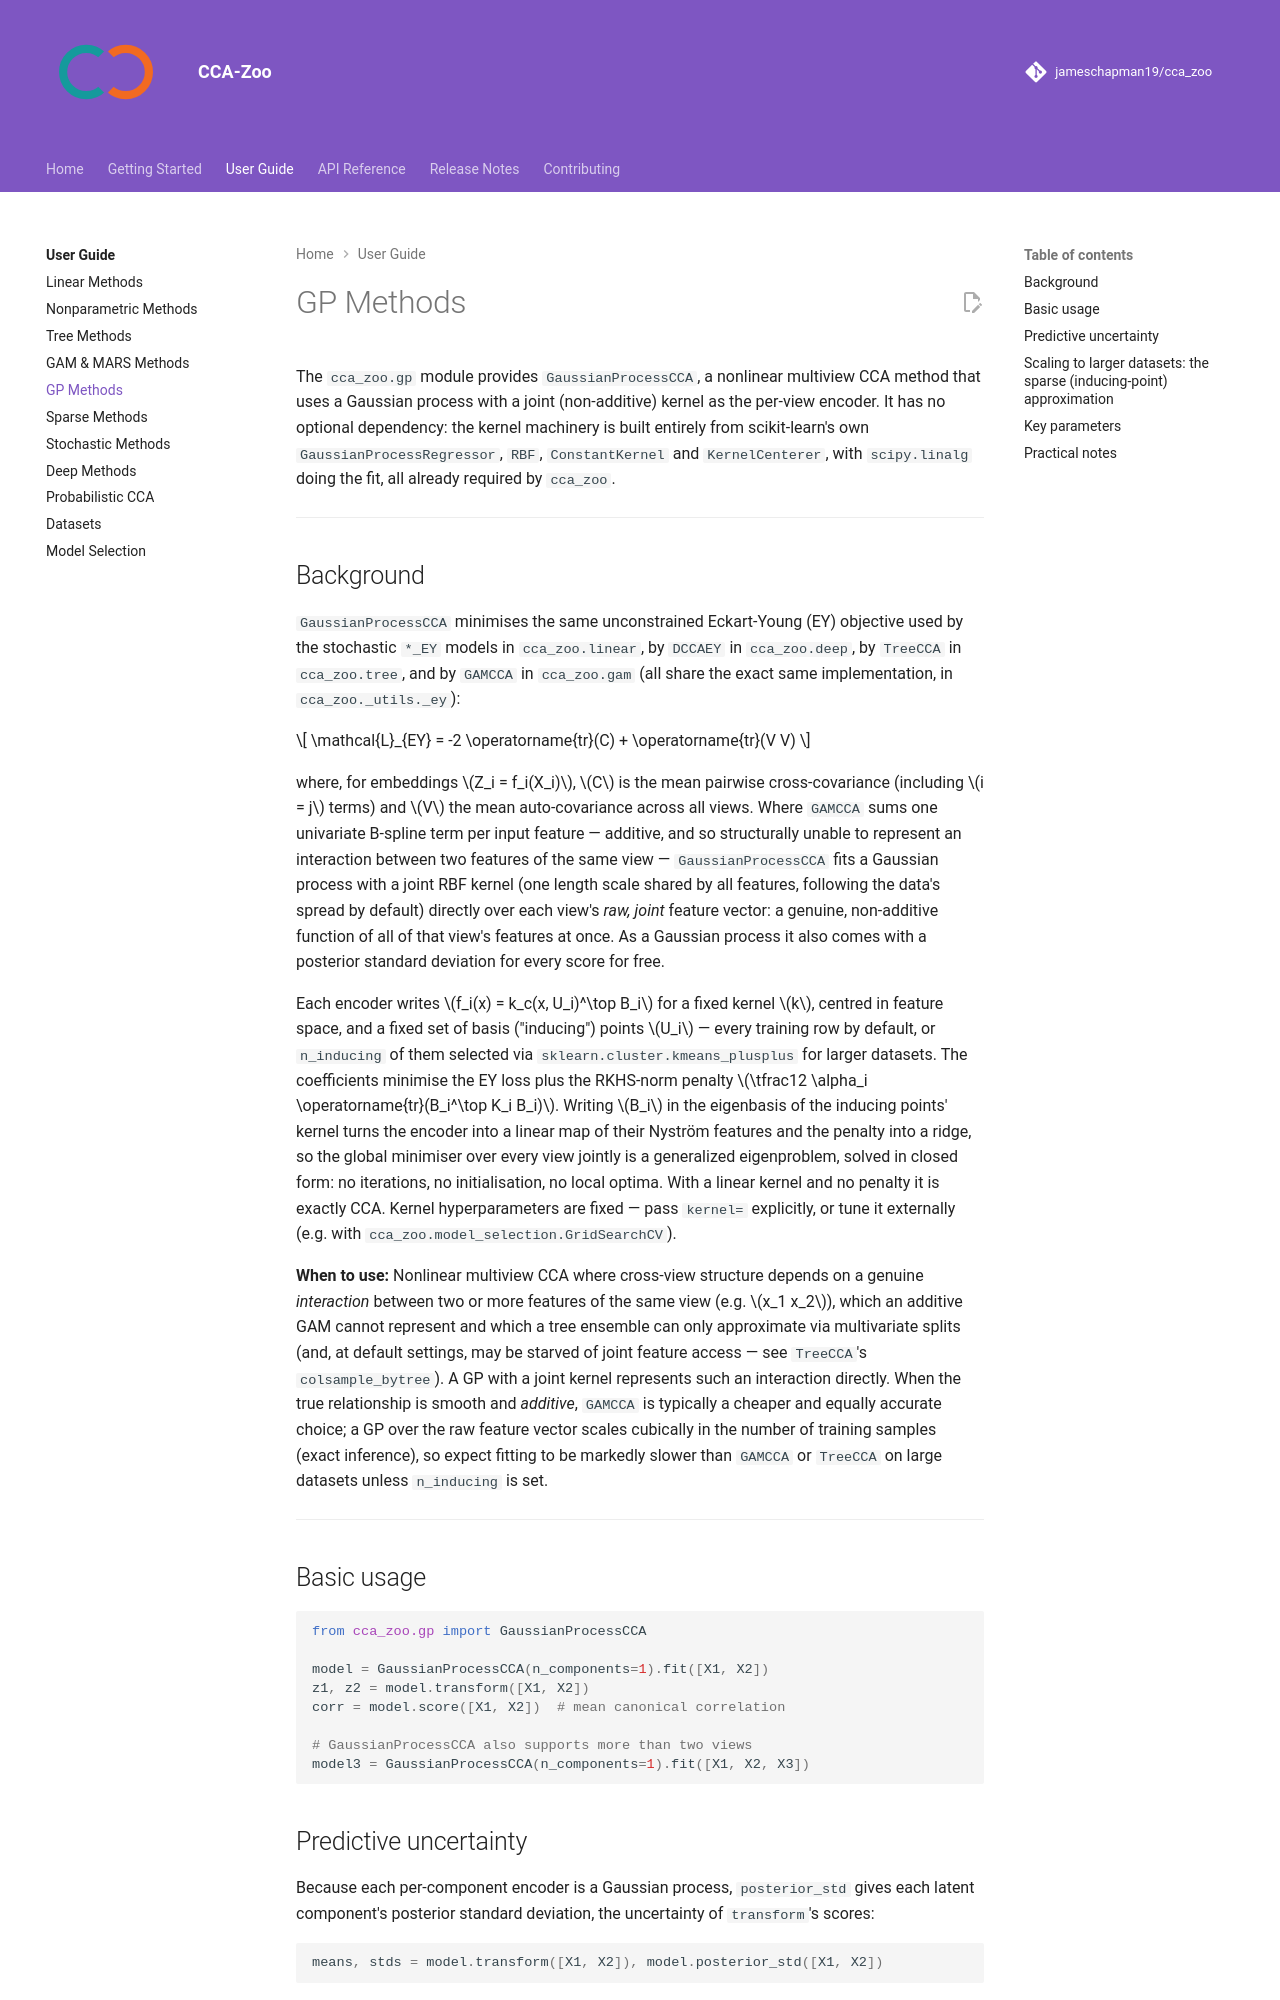

repository: jameschapman19/cca_zoo · page: user-guide/gp/index.html · generator: mkdocs

# GP Methods

The `cca_zoo.gp` module provides `GaussianProcessCCA`, a nonlinear multiview CCA method that uses a
Gaussian process with a joint (non-additive) kernel as the per-view encoder. It has no optional
dependency: the kernel machinery is built entirely from scikit-learn's own
`GaussianProcessRegressor`, `RBF`, `ConstantKernel` and `KernelCenterer`, with `scipy.linalg`
doing the fit, all already required by `cca_zoo`.

---

## Background

`GaussianProcessCCA` minimises the same unconstrained Eckart-Young (EY) objective used by the stochastic
`*_EY` models in `cca_zoo.linear`, by `DCCAEY` in `cca_zoo.deep`, by `TreeCCA` in `cca_zoo.tree`,
and by `GAMCCA` in `cca_zoo.gam` (all share the exact same implementation, in
`cca_zoo._utils._ey`):

$$
\mathcal{L}_{EY} = -2 \operatorname{tr}(C) + \operatorname{tr}(V V)
$$

where, for embeddings $Z_i = f_i(X_i)$, $C$ is the mean pairwise cross-covariance (including
$i = j$ terms) and $V$ the mean auto-covariance across all views. Where `GAMCCA` sums one
univariate B-spline term per input feature — additive, and so structurally unable to represent an
interaction between two features of the same view — `GaussianProcessCCA` fits a Gaussian process with a joint
RBF kernel (one length scale shared by all features, following the data's spread by default)
directly over each view's *raw, joint* feature vector: a
genuine, non-additive function of all of that view's features at once. As a Gaussian process it
also comes with a posterior standard deviation for every score for free.

Each encoder writes $f_i(x) = k_c(x, U_i)^\top B_i$ for a fixed kernel $k$, centred in feature
space, and a fixed set of basis ("inducing") points $U_i$ — every training row by default, or
`n_inducing` of them selected via `sklearn.cluster.kmeans_plusplus` for larger datasets. The
coefficients minimise the EY loss plus the RKHS-norm penalty
$\tfrac12 \alpha_i \operatorname{tr}(B_i^\top K_i B_i)$. Writing $B_i$ in the eigenbasis of the
inducing points' kernel turns the encoder into a linear map of their Nyström features and the
penalty into a ridge, so the global minimiser over every view jointly is a generalized
eigenproblem, solved in closed form: no iterations, no initialisation, no local optima. With a
linear kernel and no penalty it is exactly CCA. Kernel hyperparameters are fixed — pass `kernel=`
explicitly, or tune it externally (e.g. with `cca_zoo.model_selection.GridSearchCV`).

**When to use:** Nonlinear multiview CCA where cross-view structure depends on a genuine
*interaction* between two or more features of the same view (e.g. $x_1 x_2$), which an additive
GAM cannot represent and which a tree ensemble can only approximate via multivariate splits (and,
at default settings, may be starved of joint feature access — see `TreeCCA`'s `colsample_bytree`).
A GP with a joint kernel represents such an interaction directly. When the true relationship is
smooth and *additive*, `GAMCCA` is typically a cheaper and equally accurate choice; a GP over the
raw feature vector scales cubically in the number of training samples (exact inference), so
expect fitting to be markedly slower than `GAMCCA` or `TreeCCA` on large datasets unless
`n_inducing` is set.

---

## Basic usage

```python
from cca_zoo.gp import GaussianProcessCCA

model = GaussianProcessCCA(n_components=1).fit([X1, X2])
z1, z2 = model.transform([X1, X2])
corr = model.score([X1, X2])  # mean canonical correlation

# GaussianProcessCCA also supports more than two views
model3 = GaussianProcessCCA(n_components=1).fit([X1, X2, X3])
```
